Run: headless pygame with SDL's dummy video driver; simulated clock (each Clock.tick advances the game by its frame time, no real sleeping); random seed 0; keys injected as events and as key.get_pressed() state; no mouse input.
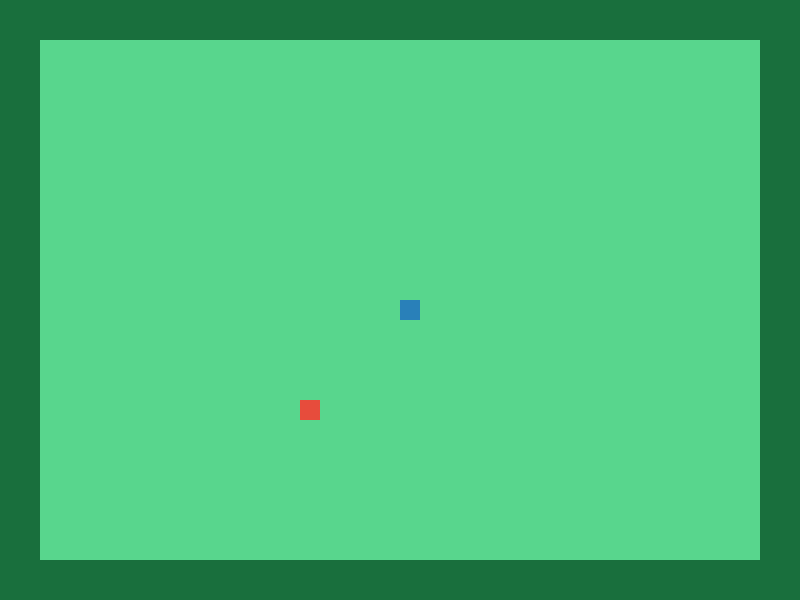
Frame 1 of 4 · flips 1–60 · no input
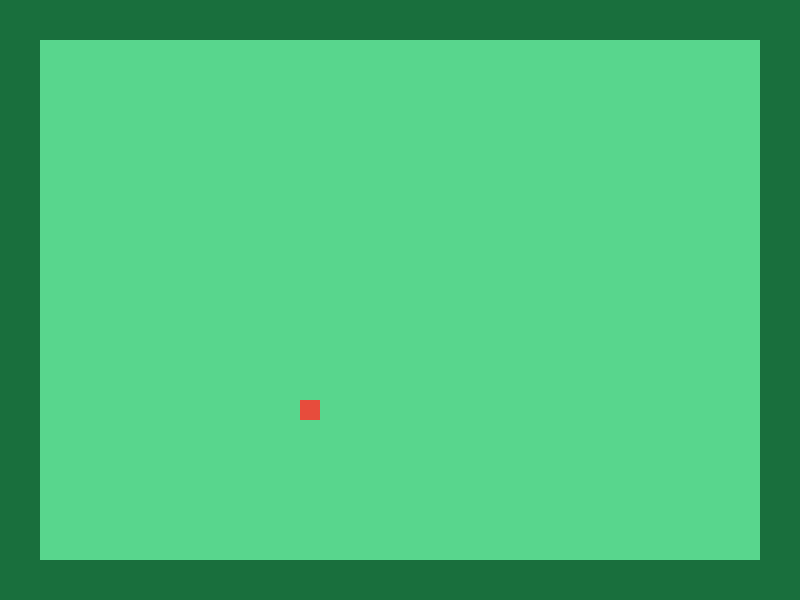
Frame 2 of 4 · flips 61–180 · tapped SPACE, RETURN · held RIGHT (→), D
Frame 3 of 4 · flips 181–300 · held DOWN (↓), S · screen unchanged from frame 2, image omitted
Frame 4 of 4 · flips 301–420 · held LEFT (←), A, UP (↑), W · screen unchanged from frame 3, image omitted

The pygame program that drew these frames:

import pygame as pg
from random import randint
import time

pg.init()

def position_apple(l, a):
    l = randint(100, 700)
    a = randint(50, 550)
    return l, a

largura, altura = 800, 600
screen = pg.display.set_mode((largura, altura))

dark_green = [25, 111, 61]
dark_blue = [41, 128, 185]
red = [231, 76, 60]

l, a = 300, 400

wall1 = pg.Rect(0, 0, 40, 600)
wall2 = pg.Rect(760, 0, 40, 600)
wall3 = pg.Rect(0, 0, 800, 40)
wall4 = pg.Rect(0, 560, 800, 40)

player = pg.Rect(400, 300, 20, 20)
vx, vy = 0, 0

snake_body = [player]

exe = True
while exe:
    for event in  pg.event.get():
        if event.type == pg.QUIT:
            exe = False

    screen.fill((88, 214, 141))

    apple = pg.Rect(l, a, 20, 20)

    pg.draw.rect(screen, dark_green, wall1)
    pg.draw.rect(screen, dark_green, wall2)
    pg.draw.rect(screen, dark_green, wall3)
    pg.draw.rect(screen, dark_green, wall4)
    pg.draw.rect(screen, dark_blue, player)
    pg.draw.rect(screen, red, apple)

    for x in range(1, len(snake_body)):
        pg.draw.rect(screen, dark_blue, snake_body[x])

    keys = pg.key.get_pressed()
    if keys[pg.K_a] and vx != 20:
        vx = -20
        vy = 0

    if keys[pg.K_d] and vx != -20:
        vx = 20
        vy = 0

    if keys[pg.K_w] and vy != 20:
        vy = -20
        vx = 0

    if keys[pg.K_s] and vy != -20:
        vy = 20
        vx = 0

    player.left += vx
    player.top += vy
    if (wall1.colliderect(player)) or (wall4.colliderect(player)) or wall2.colliderect(player) or wall3.colliderect(player):
        vx, vy = 0, 0

    elif apple.colliderect(player):
        l, a = position_apple(l, a)
        new_body = pg.Rect(snake_body[-1].x, snake_body[-1].y, player.width, player.height)
        snake_body.append(new_body)
        menox, menosy = 0, 0

    for x in range(len(snake_body) -1, 0, -1):
        snake_body[x].x = snake_body[x-1].x
        snake_body[x].y = snake_body[x-1].y

    
    for segment in snake_body[2:]:
        if player.colliderect(segment):
            exe = False

    time.sleep(0.07)

    pg.display.flip()

pg.quit()
